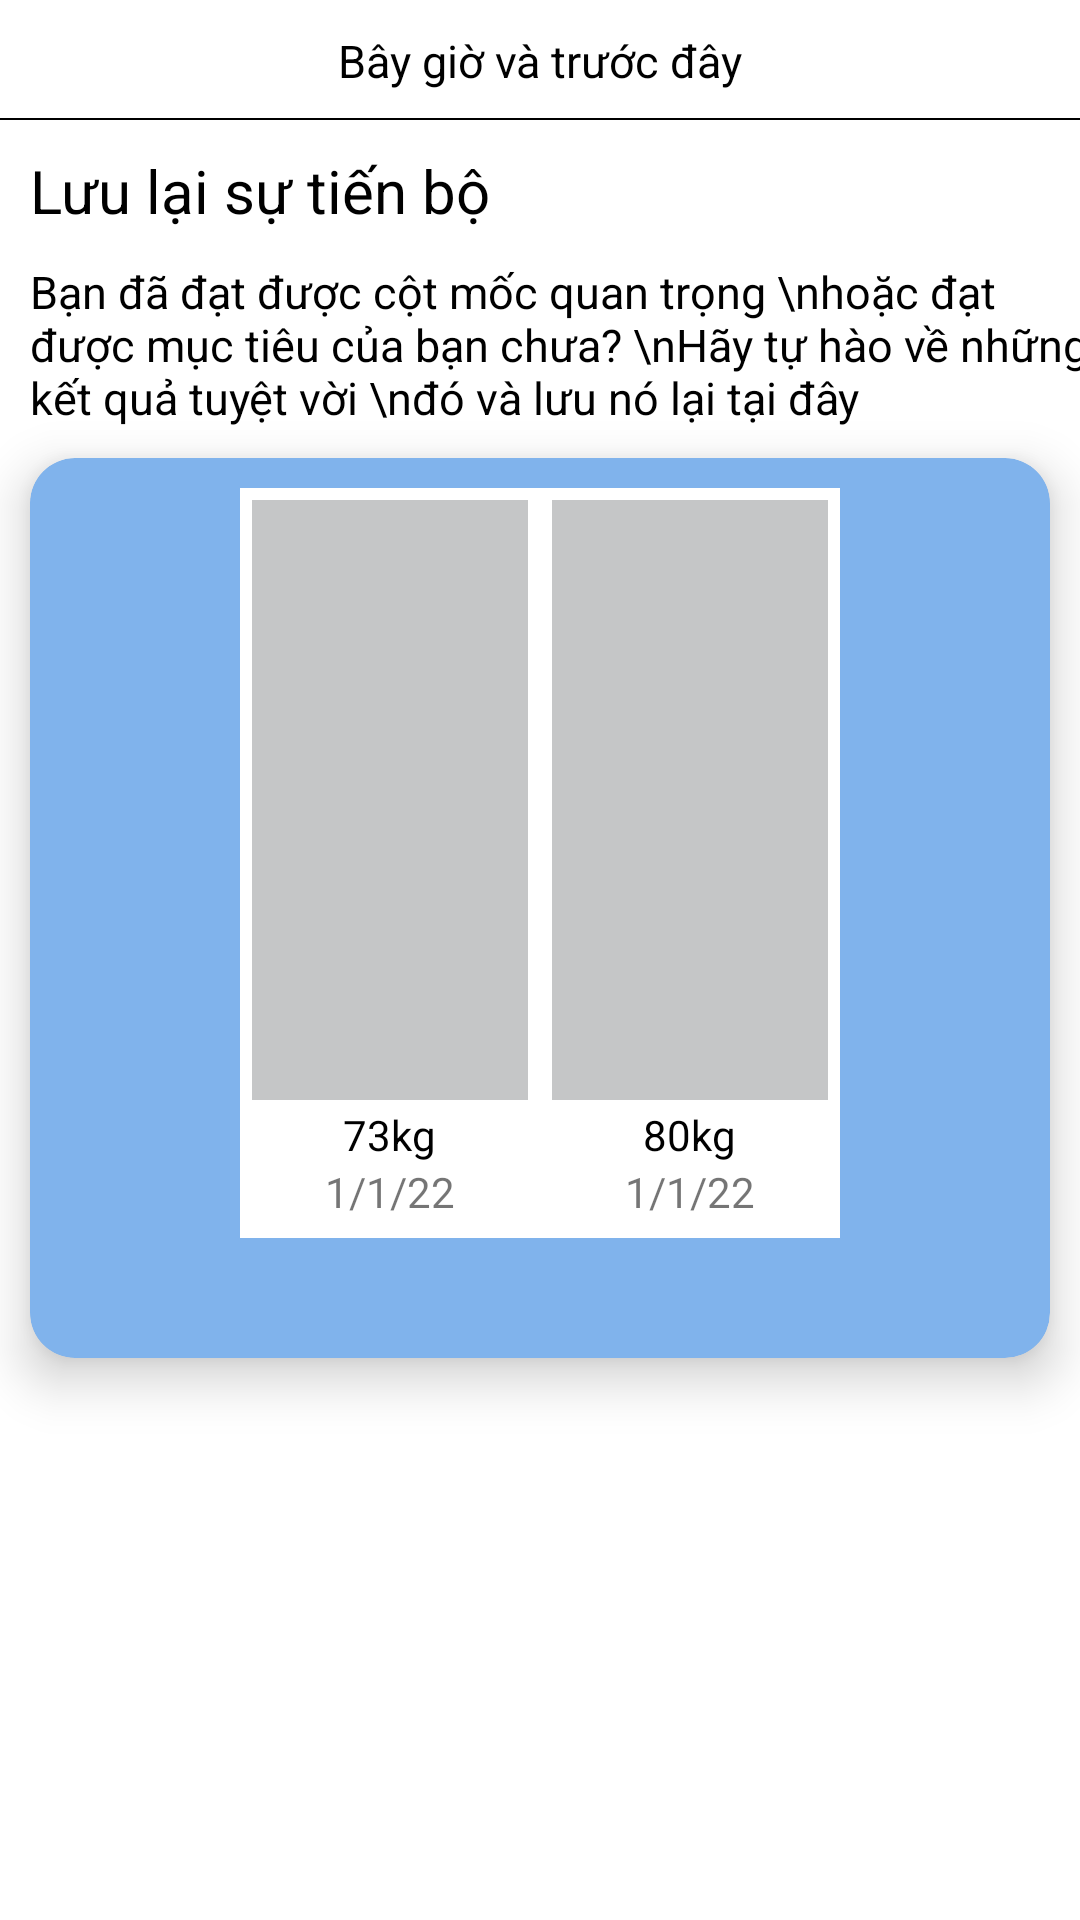

Write the Android layout XML for this screen, with the resource values it uses.
<!-- AndroidManifest.xml: application theme Theme.CalorieCheck -->
<!-- res/layout/activity_beforeand_after.xml -->
<?xml version="1.0" encoding="utf-8"?>
<androidx.constraintlayout.widget.ConstraintLayout xmlns:android="http://schemas.android.com/apk/res/android"
    xmlns:app="http://schemas.android.com/apk/res-auto"
    xmlns:tools="http://schemas.android.com/tools"
    android:layout_width="match_parent"
    android:layout_height="match_parent"
    tools:context=".Activitiy.BeforeandAfter">

    <androidx.constraintlayout.widget.ConstraintLayout
        android:layout_width="match_parent"
        android:layout_height="40dp"
        app:layout_constraintEnd_toEndOf="parent"
        app:layout_constraintHorizontal_bias="0.0"
        app:layout_constraintStart_toStartOf="parent"
        app:layout_constraintTop_toTopOf="parent"
        android:id="@+id/topbanda">

        <TextView
            android:id="@+id/tvtitlebanda"
            android:layout_width="wrap_content"
            android:layout_height="wrap_content"
            android:text="Bây giờ và trước đây"
            android:textColor="@color/black"
            android:textSize="15dp"
            app:layout_constraintBottom_toBottomOf="parent"
            app:layout_constraintEnd_toEndOf="parent"
            app:layout_constraintStart_toStartOf="parent"
            app:layout_constraintTop_toTopOf="parent" />

        <ImageView
            android:id="@+id/imgbackinbanda"
            android:layout_width="wrap_content"
            android:layout_height="wrap_content"
            android:src="@drawable/ic_back"
            app:layout_constraintBottom_toBottomOf="parent"
            app:layout_constraintStart_toStartOf="parent"
            app:layout_constraintTop_toTopOf="parent"
            android:layout_marginStart="10dp"/>

        <View
            android:layout_width="match_parent"
            android:layout_height="0.5dp"
            android:background="@color/black"
            app:layout_constraintBottom_toBottomOf="parent"
            app:layout_constraintStart_toStartOf="parent" />



    </androidx.constraintlayout.widget.ConstraintLayout>

    <TextView
        android:id="@+id/textView56"
        android:layout_width="wrap_content"
        android:layout_height="wrap_content"
        android:layout_marginStart="10dp"
        android:layout_marginTop="10dp"
        android:text="Lưu lại sự tiến bộ"
        android:textColor="@color/black"
        android:textSize="20dp"
        app:layout_constraintStart_toStartOf="parent"
        app:layout_constraintTop_toBottomOf="@+id/topbanda" />

    <TextView
        android:id="@+id/textView57"
        android:layout_width="wrap_content"
        android:layout_height="wrap_content"
        android:layout_marginStart="10dp"
        android:layout_marginTop="10dp"
        android:text="Bạn đã đạt được cột mốc quan trọng \nhoặc đạt được mục tiêu của bạn chưa? \nHãy tự hào về những kết quả tuyệt vời \nđó và lưu nó lại tại đây"
        android:textColor="@color/black"
        android:textSize="15dp"
        app:layout_constraintStart_toStartOf="parent"
        app:layout_constraintTop_toBottomOf="@+id/textView56" />

    <androidx.cardview.widget.CardView
        android:layout_width="match_parent"
        android:layout_height="300dp"
        android:layout_margin="10dp"
        android:backgroundTint="#80B3EC"
        app:cardCornerRadius="15dp"
        app:cardElevation="10dp"
        app:layout_constraintEnd_toEndOf="parent"
        app:layout_constraintStart_toStartOf="parent"
        app:layout_constraintTop_toBottomOf="@+id/textView57" >

            <LinearLayout
                android:layout_width="200dp"
                android:layout_height="250dp"
                android:orientation="horizontal"
                android:gravity="center_vertical"
                android:background="@color/white"
                android:layout_gravity="center_horizontal"
                android:layout_marginTop="10dp"
                >

                <LinearLayout
                    android:layout_width="0dp"
                    android:layout_height="match_parent"
                    android:orientation="vertical"
                    android:layout_weight="1"
                    android:layout_margin="2dp">
                    <ImageView
                        android:id="@+id/imgbefore"
                        android:background="@color/xam"
                        android:layout_width="match_parent"
                        android:layout_height="200dp"
                        android:scaleType="centerInside"
                        android:src="@drawable/ic_camera"
                        android:layout_margin="2dp"/>
                    <TextView
                        android:layout_width="wrap_content"
                        android:layout_height="wrap_content"
                        android:text="73kg"
                        android:textColor="@color/black"
                        android:layout_gravity="center_horizontal"/>

                    <TextView
                        android:layout_width="wrap_content"
                        android:layout_height="wrap_content"
                        android:text="1/1/22"
                        android:layout_gravity="center_horizontal"/>
                </LinearLayout>

                <LinearLayout
                    android:layout_width="0dp"
                    android:layout_height="match_parent"
                    android:orientation="vertical"
                    android:layout_weight="1"
                    android:layout_margin="2dp">
                    <ImageView
                        android:id="@+id/imgafter"
                        android:background="@color/xam"
                        android:layout_width="match_parent"
                        android:layout_height="200dp"
                        android:scaleType="centerInside"
                        android:src="@drawable/ic_camera"
                        android:layout_margin="2dp"/>

                    <TextView
                        android:layout_width="wrap_content"
                        android:layout_height="wrap_content"
                        android:text="80kg"
                        android:textColor="@color/black"
                        android:layout_gravity="center_horizontal"/>

                    <TextView
                        android:layout_width="wrap_content"
                        android:layout_height="wrap_content"
                        android:text="1/1/22"
                        android:layout_gravity="center_horizontal"/>
                </LinearLayout>



            </LinearLayout>


    </androidx.cardview.widget.CardView>

</androidx.constraintlayout.widget.ConstraintLayout>
<!-- resources referenced by this layout -->
<resources>
  <color name="black">#FF000000</color>
  <color name="white">#FFFFFFFF</color>
  <color name="xam">#C5C6C7</color>
  <style name="Theme.CalorieCheck" parent="Theme.MaterialComponents.DayNight.NoActionBar">
          
          <item name="colorPrimary">@color/purple_500</item>
          <item name="colorPrimaryVariant">@color/purple_700</item>
          <item name="colorOnPrimary">@color/white</item>
          
          <item name="colorSecondary">@color/teal_200</item>
          <item name="colorSecondaryVariant">@color/teal_700</item>
          <item name="colorOnSecondary">@color/black</item>
          
          <item name="android:statusBarColor" tools:targetApi="l">?attr/colorPrimaryVariant</item>
          
      </style>
  <color name="purple_500">#FF6200EE</color>
  <color name="purple_700">#FF3700B3</color>
  <color name="teal_200">#FF03DAC5</color>
  <color name="teal_700">#FF018786</color>
</resources>
